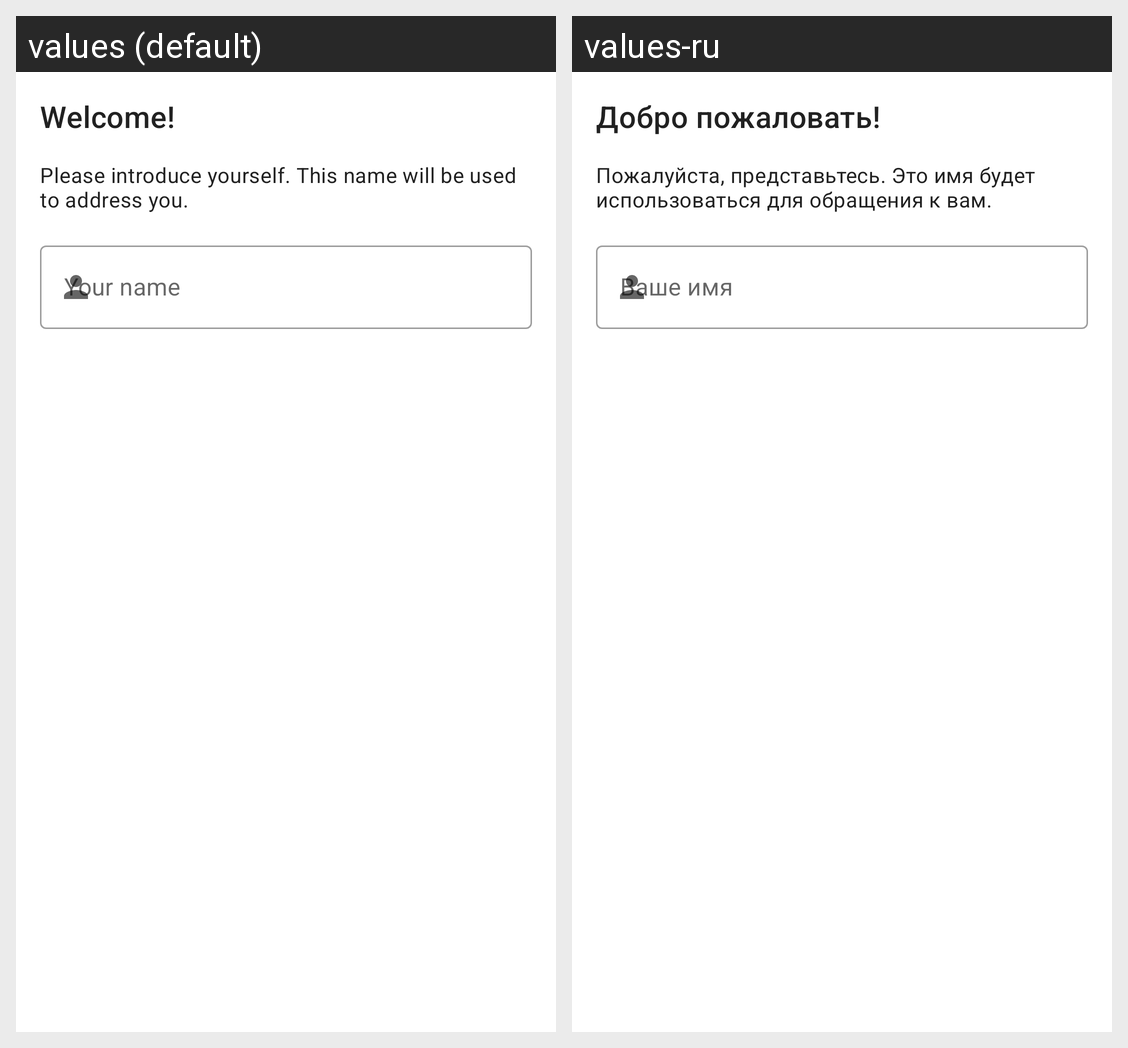

For this localized Android screen grid, give each drawn string resource with its value in every locale shown.
Android screen res/layout/dialog_registration.xml rendered under 2 locales, left to right: values (default), values-ru. Device: Nexus 5 (rendered at 1080×1920; each locale shown at half size, 540×960, under a caption strip naming it); theme Theme.MyApplication.
Strings drawn on this screen, with the default value and each locale's value (text and hints the layout hard-codes, and strings that could not be matched under every locale, appear in the picture but are not listed):

registration_title
  values: Welcome!
  values-ru: Добро пожаловать!

registration_description
  values: Please introduce yourself. This name will be used to address you.
  values-ru: Пожалуйста, представьтесь. Это имя будет использоваться для обращения к вам.

name_hint
  values: Your name
  values-ru: Ваше имя
